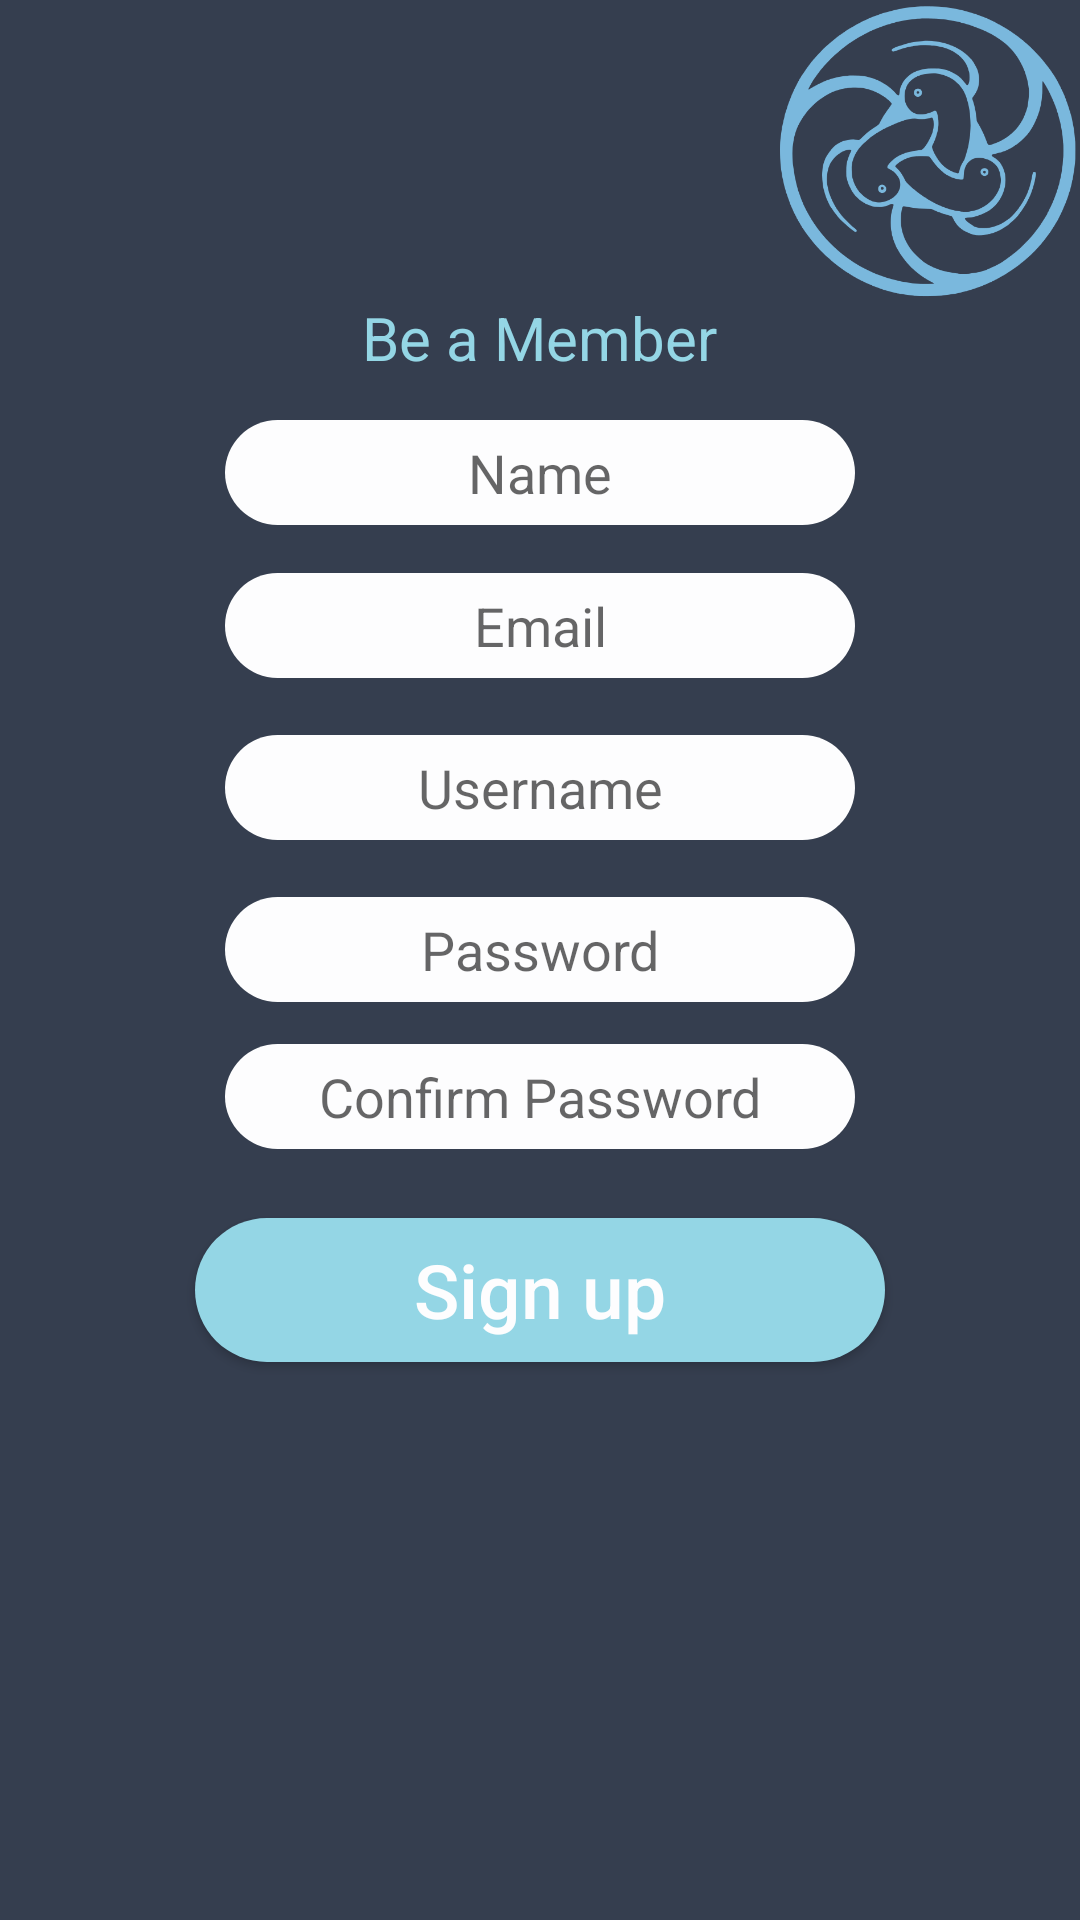

Write the Android layout XML for this screen, with the resource values it uses.
<!-- AndroidManifest.xml: application theme AppTheme -->
<!-- res/layout/signup.xml -->
<RelativeLayout xmlns:android="http://schemas.android.com/apk/res/android"
    xmlns:tools="http://schemas.android.com/tools"
    android:layout_width="match_parent"
    android:layout_height="match_parent"
    xmlns:app="http://schemas.android.com/apk/res-auto"
    android:background="@color/colorPrimaryDark"
    tools:context="com.goo_dev.ncertsolutionsfree.LOGIN$PlaceholderFragment">

    <EditText
        android:id="@+id/editname_signup"
        android:layout_width="wrap_content"
        android:layout_height="wrap_content"
        style="@style/signupedit"
        android:layout_marginTop="140dp"
        android:ems="10"
        android:inputType="textPersonName"
        android:hint="Name"
        android:layout_alignParentTop="true"
        android:layout_centerHorizontal="true" />

    <EditText
        android:id="@+id/editmail_signup"
        android:layout_width="wrap_content"
        android:layout_height="wrap_content"
        style="@style/signupedit"
        android:layout_marginTop="16dp"
        android:ems="10"
        android:hint="Email"
        android:inputType="textEmailAddress"
        android:layout_below="@+id/editname_signup"
        android:layout_alignLeft="@+id/editname_signup"
        android:layout_alignStart="@+id/editname_signup" />

    <EditText
        android:id="@+id/editUsername_signup"
        android:layout_width="wrap_content"
        android:layout_height="wrap_content"
        android:layout_alignLeft="@+id/editmail_signup"
        android:layout_alignStart="@+id/editmail_signup"
        android:layout_below="@+id/editmail_signup"
        android:layout_marginTop="19dp"
        android:ems="10"
        style="@style/signupedit"
        android:inputType="textPersonName"
        android:hint="Username" />

    <EditText
        android:id="@+id/editpassword_signup"
        android:layout_width="wrap_content"
        android:layout_height="wrap_content"
        android:layout_marginTop="19dp"
        android:ems="10"
        style="@style/signupedit"
        android:hint="Password"
        android:inputType="textPassword"
        android:layout_below="@+id/editUsername_signup"
        android:layout_alignLeft="@+id/editUsername_signup"
        android:layout_alignStart="@+id/editUsername_signup" />

    <EditText
        android:id="@+id/editconfirmpass_signup"
        android:hint="Confirm Password"
        android:layout_width="wrap_content"
        android:layout_height="wrap_content"
        style="@style/signupedit"
        android:layout_marginTop="14dp"
        android:ems="10"
        android:inputType="textPassword"
        android:layout_below="@+id/editpassword_signup"
        android:layout_alignLeft="@+id/editpassword_signup"
        android:layout_alignStart="@+id/editpassword_signup" />

    <Button
        android:id="@+id/button_Signup"
        android:layout_width="230dp"
        android:layout_height="wrap_content"
        android:background="@drawable/button_style"
        android:layout_marginTop="23dp"
        android:text="Sign up"
        android:textColor="#FDFDFE"
        android:onClick="Signup_databse"
        android:textSize="25dp"
        android:textAllCaps="false"
        android:layout_below="@+id/editconfirmpass_signup"
        android:layout_centerHorizontal="true" />

    <TextView
        android:id="@+id/textViewsignup"
        android:layout_width="wrap_content"
        android:layout_height="wrap_content"
        android:text="Be a Member"
        android:textSize="20dp"
        android:textColor="@color/text"
        android:layout_marginBottom="49dp"
        android:layout_above="@+id/editmail_signup"
        android:layout_centerHorizontal="true" />

    <ImageView
        android:id="@+id/imageViewsignup"
        android:layout_width="100dp"
        android:layout_height="100dp"
        android:layout_alignParentTop="true"
        android:layout_alignParentRight="true"
        app:srcCompat="@drawable/app_logo" />
</RelativeLayout>
<!-- resources referenced by this layout -->
<resources>
  <color name="colorPrimaryDark">#353E4F</color>
  <color name="text">#94D6E5</color>
  <!-- drawable app_logo: jpg bitmap (drawable, 52183 bytes) -->
  <!-- drawable button_style (drawable) -->
  <?xml version="1.0" encoding="utf-8"?>
  <selector xmlns:android="http://schemas.android.com/apk/res/android">
      <item>
          <shape android:shape="rectangle">
              <solid android:color="#FDFDFE"></solid>
              <corners android:radius="50dp"></corners>
              <size android:height="25dp"></size>
              <gradient android:startColor="@color/text"
                  android:endColor="@color/text"></gradient>
          </shape>
      </item>
  </selector>
  <style name="signupedit">
          <item name="android:gravity">center</item>
          <item name="android:background">@drawable/edit_text_background</item>
  
      </style>
  <style name="AppTheme" parent="Theme.AppCompat.Light.NoActionBar">
          
          <item name="colorPrimary">@color/colorPrimary</item>
          <item name="colorPrimaryDark">@color/colorPrimaryDark</item>
          <item name="colorAccent">@color/colorAccent</item>
      </style>
  <!-- drawable edit_text_background (drawable) -->
  <?xml version="1.0" encoding="utf-8"?>
      <selector xmlns:android="http://schemas.android.com/apk/res/android">
      <item>
          <shape android:shape="rectangle">
  <solid android:color="#FDFDFE"></solid>
              <corners android:radius="50dp"></corners>
              <size android:height="35dp"></size>
          </shape>
      </item>
  </selector>
  <color name="colorPrimary">#3F51B5</color>
  <color name="colorAccent">#FF4081</color>
</resources>
